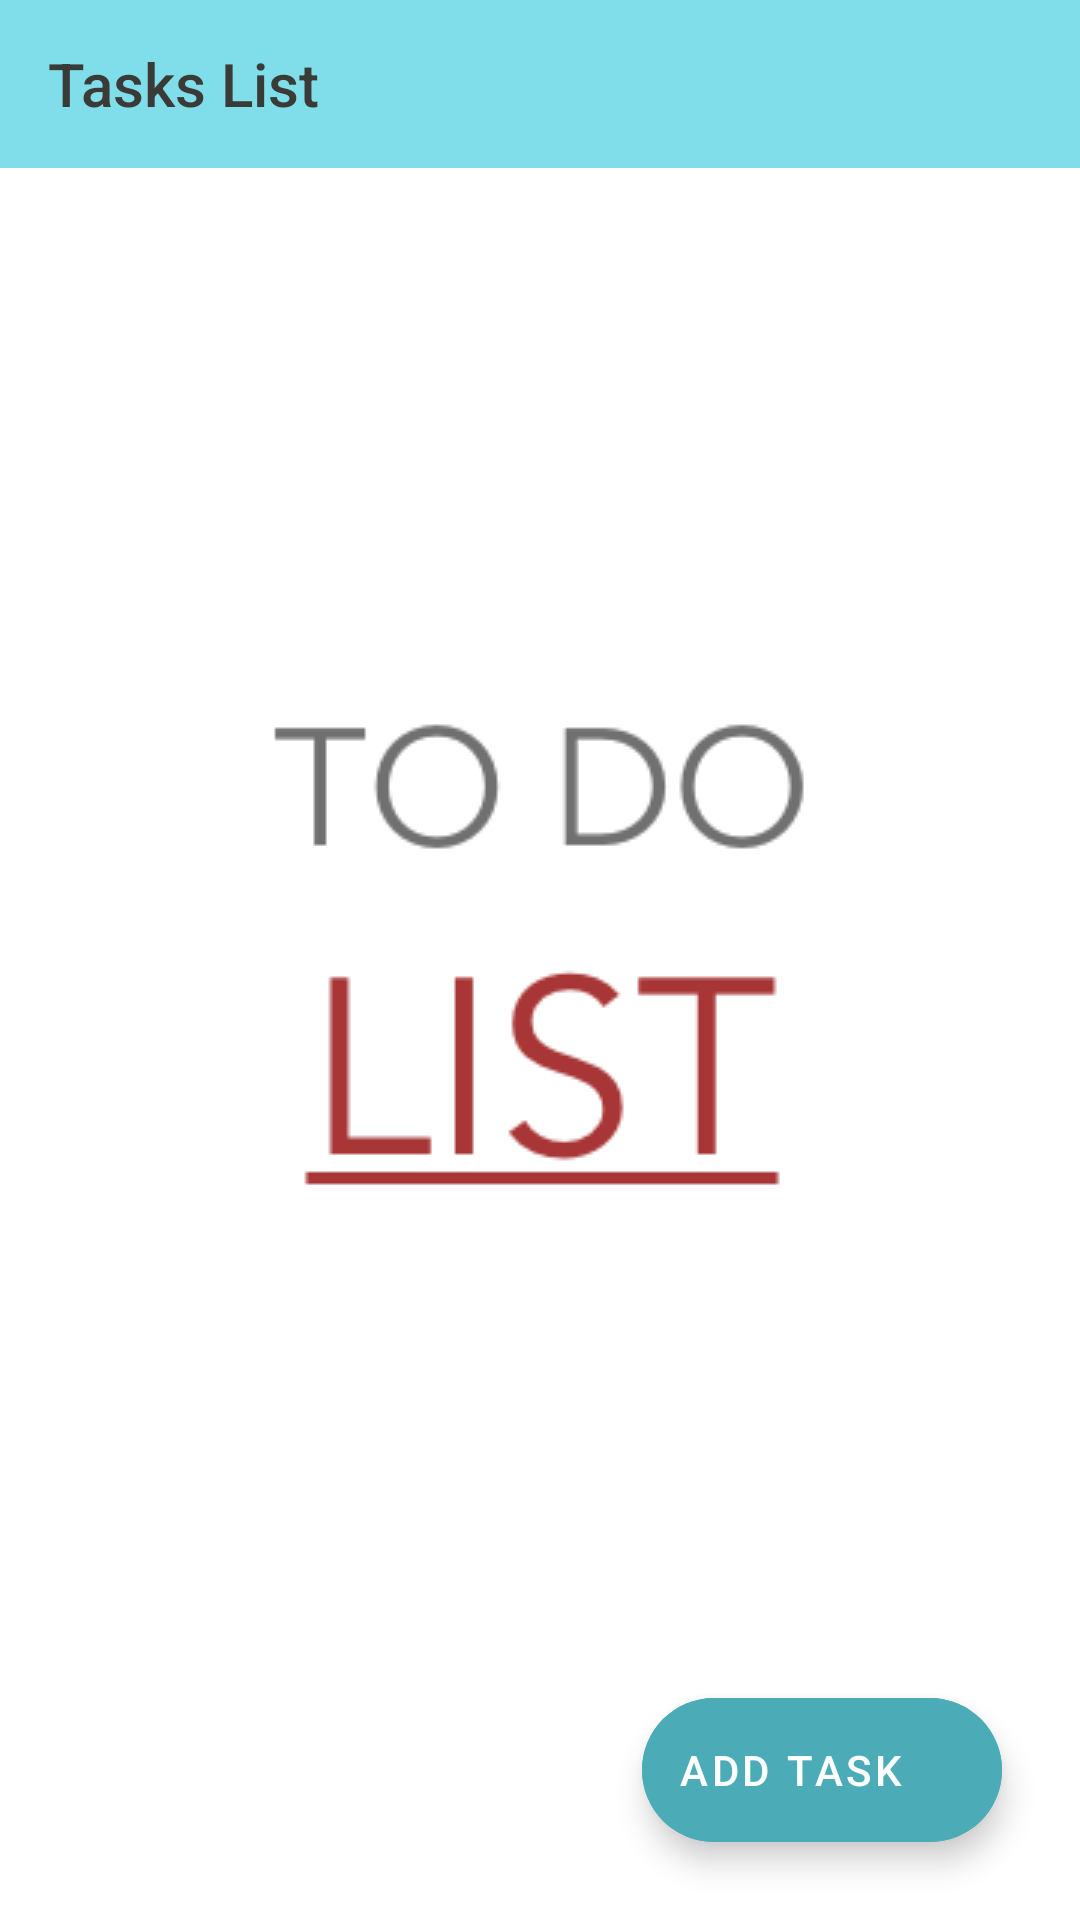

Produce the Android XML layout that renders to this screen, including the resource entries it uses.
<!-- AndroidManifest.xml: application theme Theme.Splash -->
<!-- res/layout/activity_main.xml -->
<?xml version="1.0" encoding="utf-8"?>
<androidx.constraintlayout.widget.ConstraintLayout xmlns:android="http://schemas.android.com/apk/res/android"
    xmlns:app="http://schemas.android.com/apk/res-auto"
    xmlns:tools="http://schemas.android.com/tools"
    android:layout_width="match_parent"
    android:layout_height="match_parent"
    tools:context=".ui.MainActivity">

    <com.google.android.material.appbar.AppBarLayout
        android:id="@+id/app_bar_main"
        android:layout_width="0dp"
        android:layout_height="wrap_content"
        android:theme="@style/ThemeOverlay.AppCompat.ActionBar"
        app:layout_constraintEnd_toEndOf="parent"
        app:layout_constraintStart_toStartOf="parent"
        app:layout_constraintTop_toTopOf="parent">

        <androidx.appcompat.widget.Toolbar
            android:layout_width="match_parent"
            android:layout_height="wrap_content"
            android:background="@color/cyan"
            android:theme="@style/Theme.AppCompat.Light"
            app:title="@string/main_toolbar_title"
            app:titleTextColor="#3A3A37" />

    </com.google.android.material.appbar.AppBarLayout>

    <androidx.recyclerview.widget.RecyclerView
        android:id="@+id/recyclerView_tasks"
        android:layout_width="0dp"
        android:layout_height="0dp"
        android:layout_margin="16dp"
        android:layout_marginStart="25dp"
        android:layout_marginTop="25dp"
        android:layout_marginEnd="25dp"
        android:layout_marginBottom="25dp"
        android:visibility="gone"
        app:layoutManager="androidx.recyclerview.widget.LinearLayoutManager"
        app:layout_constraintBottom_toBottomOf="parent"
        app:layout_constraintEnd_toEndOf="parent"
        app:layout_constraintStart_toStartOf="parent"
        app:layout_constraintTop_toBottomOf="@id/app_bar_main"
        tools:listitem="@layout/recyclerview_item" />

    <com.google.android.material.floatingactionbutton.ExtendedFloatingActionButton
        android:id="@+id/fab_add_task"
        android:layout_width="wrap_content"
        android:layout_height="wrap_content"
        android:layout_margin="26dp"
        android:backgroundTint="@color/cyan_dark"
        android:contentDescription="@string/add_task"
        android:text="@string/add_task"
        android:textColor="@color/white"
        app:icon="@drawable/ic_baseline_add_24"
        app:iconTint="@color/white"
        app:layout_constraintBottom_toBottomOf="parent"
        app:layout_constraintEnd_toEndOf="parent" />

    <TextView
        android:id="@+id/textView_no_tasks"
        android:layout_width="wrap_content"
        android:layout_height="wrap_content"
        android:layout_marginTop="177dp"
        android:text="@string/no_tasks"
        android:visibility="invisible"
        app:layout_constraintEnd_toEndOf="parent"
        app:layout_constraintStart_toStartOf="parent"
        app:layout_constraintTop_toTopOf="parent" />

    <ImageView
        android:id="@+id/imageView"
        android:layout_width="wrap_content"
        android:layout_height="wrap_content"
        android:src="@drawable/leisure_time"
        android:visibility="gone"
        app:layout_constraintBottom_toBottomOf="parent"
        app:layout_constraintEnd_toEndOf="parent"
        app:layout_constraintHorizontal_bias="0.0"
        app:layout_constraintStart_toStartOf="parent"
        app:layout_constraintTop_toBottomOf="@+id/textView_no_tasks"
        app:layout_constraintVertical_bias="0.119" />

    <ProgressBar
        android:id="@+id/progressBar"
        android:layout_width="wrap_content"
        android:layout_height="wrap_content"
        app:layout_constraintBottom_toBottomOf="parent"
        app:layout_constraintEnd_toEndOf="parent"
        app:layout_constraintStart_toStartOf="parent"
        app:layout_constraintTop_toTopOf="parent"
        android:visibility="gone"/>

</androidx.constraintlayout.widget.ConstraintLayout>
<!-- res/layout/recyclerview_item.xml (included above) -->
<?xml version="1.0" encoding="utf-8"?>
<RelativeLayout xmlns:android="http://schemas.android.com/apk/res/android"
    xmlns:tools="http://schemas.android.com/tools"
    android:id="@+id/relative_layout"
    android:layout_width="match_parent"
    android:layout_height="wrap_content"
    android:padding="8dp">

    <CheckBox
        android:id="@+id/checkbox"
        android:layout_width="wrap_content"
        android:layout_height="wrap_content"
        android:layout_alignParentStart="true"
        android:minWidth="0dp"
        android:minHeight="0dp" />

    <TextView
        android:id="@+id/textView_title"
        style="@style/word_title"
        android:layout_width="wrap_content"
        android:layout_height="wrap_content"
        android:layout_alignTop="@id/checkbox"
        android:layout_alignBottom="@id/checkbox"
        android:layout_toEndOf="@id/checkbox"
        android:ellipsize="end"
        android:gravity="center_vertical"
        android:maxLines="1"
        android:textStyle="bold"
        tools:text="Example item" />

    <TextView
        android:id="@+id/textView_desc"
        android:layout_width="wrap_content"
        android:layout_height="wrap_content"
        android:layout_below="@id/textView_title"
        android:layout_alignStart="@id/textView_title"
        android:gravity="center_vertical"
        android:paddingStart="10dp"
        android:text="@string/description" />

    <TextView
        android:id="@+id/TextView_created"
        android:layout_width="wrap_content"
        android:layout_height="wrap_content"
        android:layout_below="@id/textView_desc"
        android:layout_alignStart="@id/textView_desc"
        android:gravity="center_vertical"
        android:paddingStart="10dp"
        android:text="@string/created_on" />

    <TextView
        android:id="@+id/TextView_date"
        android:layout_width="wrap_content"
        android:layout_height="wrap_content"
        android:layout_alignTop="@id/TextView_created"
        android:layout_toRightOf="@id/TextView_created"
        android:gravity="center_vertical"
        android:paddingStart="2dp"
        android:text="@string/date_created_standard"
        android:textColor="@color/blue_grey_dark" />

</RelativeLayout>
<!-- resources referenced by this layout -->
<resources>
  <color name="blue_grey_dark">#babdbe</color>
  <color name="cyan">#80deea</color>
  <color name="cyan_dark">#4bacb8</color>
  <color name="white">#FFFFFFFF</color>
  
      //material design palette
  <!-- drawable leisure_time: jpeg bitmap (drawable, 59529 bytes) -->
  <string name="add_task">add task</string>
  <string name="created_on">Created on:</string>
  <string name="date_created_standard">00/00/00</string>
  <string name="description">Description</string>
  <string name="main_toolbar_title">Tasks List</string>
  <string name="no_tasks">No tasks for today. Enjoy your free time!</string>
  <style name="word_title">
          <item name="android:paddingLeft">8dp</item>
          <item name="android:textAppearance">@android:style/TextAppearance.Large</item>
      </style>
  <style name="Theme.Splash" parent="Theme.MaterialComponents.DayNight.NoActionBar">
          <item name="android:statusBarColor">@color/white</item>
          <item name="android:windowBackground">@drawable/splash_bg</item>
      </style>
  <!-- drawable splash_bg (drawable) -->
  <?xml version="1.0" encoding="utf-8"?>
  <layer-list xmlns:android="http://schemas.android.com/apk/res/android">
  
      <item android:drawable="@color/white" />
      <item>
          <bitmap
              android:gravity="center"
              android:src="@drawable/todobg" />
      </item>
  
  
  </layer-list>
  <!-- drawable todobg: png bitmap (drawable, 13455 bytes) -->
</resources>
